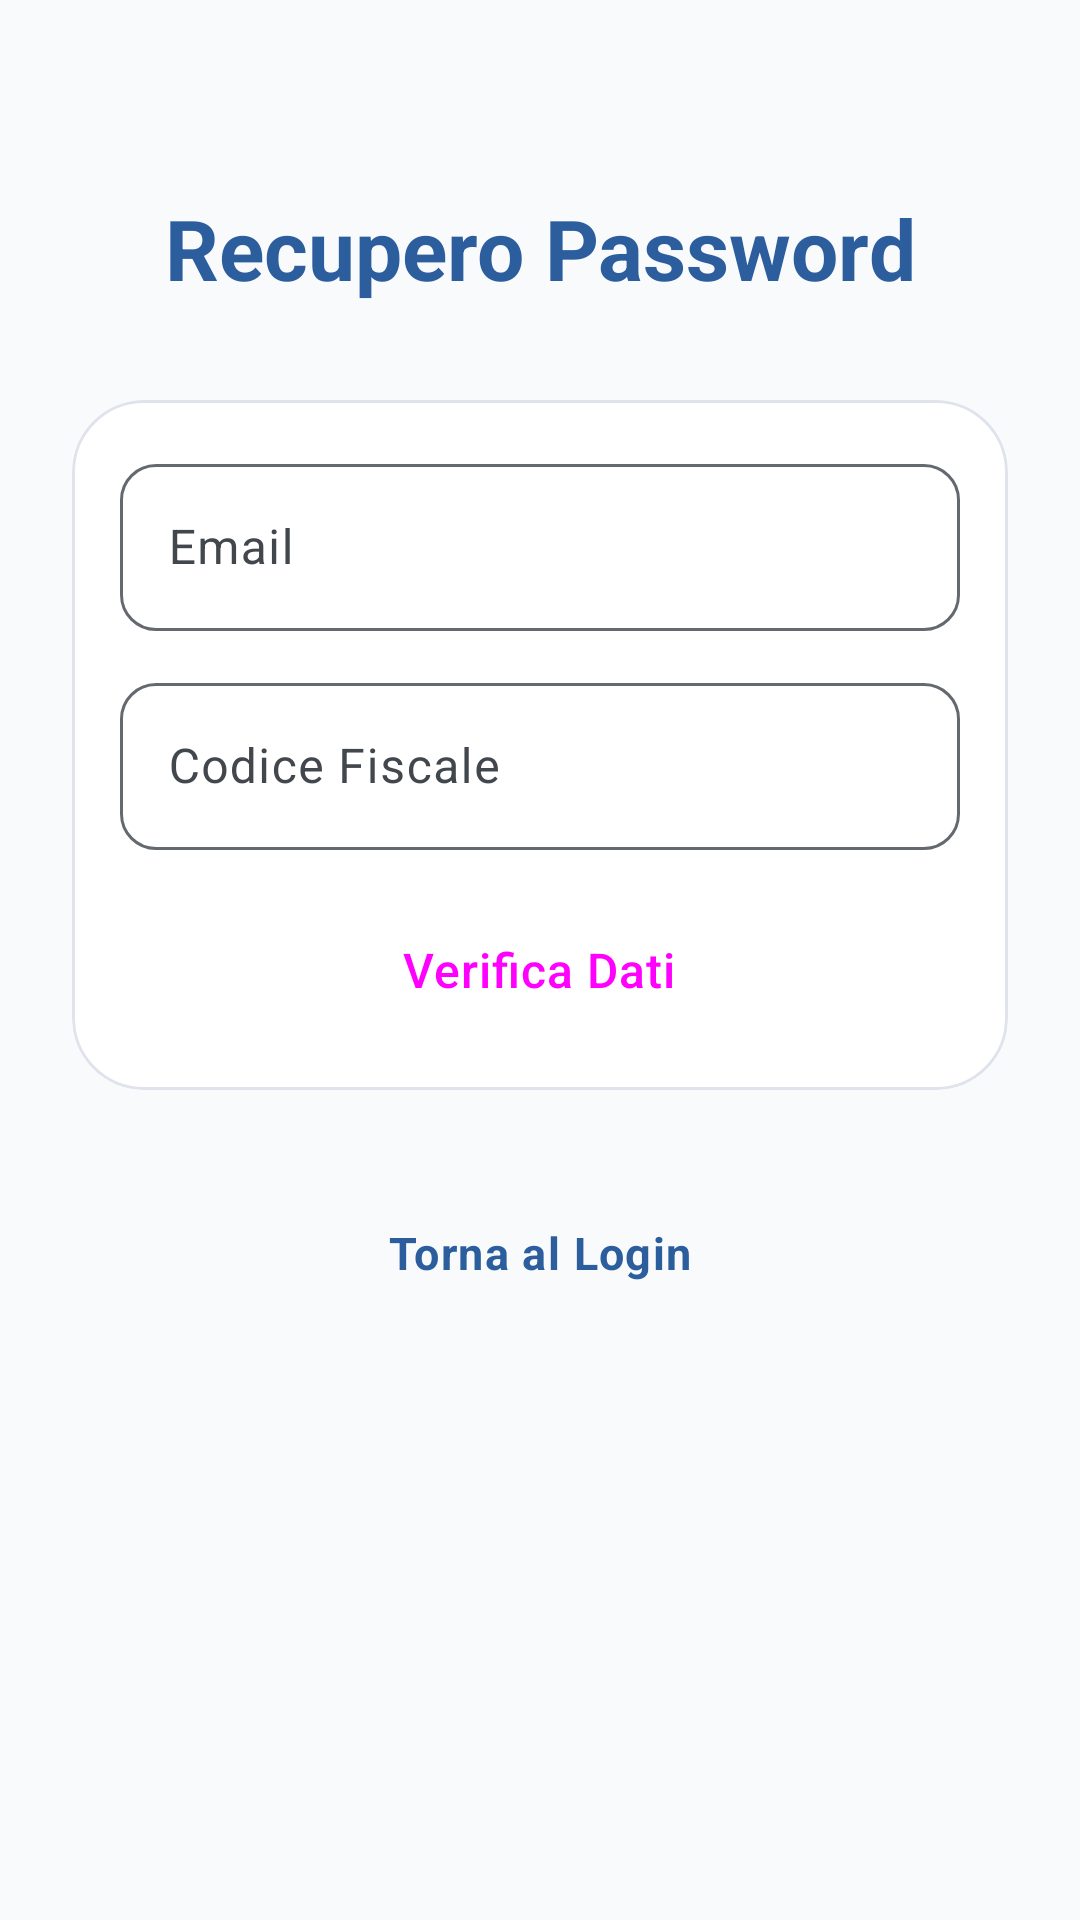

Android layout source for this screen:
<!-- AndroidManifest.xml: application theme Theme.DermCalc -->
<!-- res/layout/activity_forgot_password.xml -->
<?xml version="1.0" encoding="utf-8"?>
<androidx.core.widget.NestedScrollView
    xmlns:android="http://schemas.android.com/apk/res/android"
    xmlns:app="http://schemas.android.com/apk/res-auto"
    xmlns:tools="http://schemas.android.com/tools"
    android:layout_width="match_parent"
    android:layout_height="match_parent"
    android:background="@color/backgroundColor"
    android:fillViewport="true"
    tools:context="dermacalc_princ.auth.ForgotPasswordActivity">

    <androidx.constraintlayout.widget.ConstraintLayout
        android:layout_width="match_parent"
        android:layout_height="wrap_content"
        android:padding="24dp">

        
        <TextView
            android:id="@+id/tvForgotTitle"
            style="@style/TextAppearance.DermCalc.Headline"
            android:layout_width="wrap_content"
            android:layout_height="wrap_content"
            android:layout_marginTop="40dp"
            android:text="@string/recupero_password"
            android:textSize="28sp"
            app:layout_constraintStart_toStartOf="parent"
            app:layout_constraintEnd_toEndOf="parent"
            app:layout_constraintTop_toTopOf="parent" />

        
        <com.google.android.material.card.MaterialCardView
            android:id="@+id/cardForgotInputs"
            android:layout_width="0dp"
            android:layout_height="wrap_content"
            android:layout_marginTop="32dp"
            app:cardCornerRadius="24dp"
            app:cardElevation="0dp"
            app:strokeWidth="1dp"
            app:strokeColor="@color/surfaceVariant"
            app:layout_constraintTop_toBottomOf="@id/tvForgotTitle"
            app:layout_constraintStart_toStartOf="parent"
            app:layout_constraintEnd_toEndOf="parent"
            app:layout_constraintWidth_max="488dp">

            <LinearLayout
                android:layout_width="match_parent"
                android:layout_height="wrap_content"
                android:orientation="vertical"
                android:padding="16dp">

                
                <com.google.android.material.textfield.TextInputLayout
                    android:id="@+id/tilEmail"
                    style="@style/Widget.DermCalc.EditText"
                    android:layout_width="match_parent"
                    android:layout_height="wrap_content"
                    android:hint="@string/email"
                    app:startIconDrawable="@drawable/ic_person">

                    <com.google.android.material.textfield.TextInputEditText
                        android:id="@+id/etEmail"
                        android:layout_width="match_parent"
                        android:layout_height="wrap_content"
                        android:inputType="textEmailAddress" />
                </com.google.android.material.textfield.TextInputLayout>

                
                <com.google.android.material.textfield.TextInputLayout
                    android:id="@+id/tilTaxCode"
                    style="@style/Widget.DermCalc.EditText"
                    android:layout_width="match_parent"
                    android:layout_height="wrap_content"
                    android:layout_marginTop="12dp"
                    android:hint="@string/codice_fiscale"
                    app:startIconDrawable="@drawable/ic_edit">

                    <com.google.android.material.textfield.TextInputEditText
                        android:id="@+id/etTaxCode"
                        android:layout_width="match_parent"
                        android:layout_height="wrap_content"
                        android:inputType="textCapCharacters" />
                </com.google.android.material.textfield.TextInputLayout>

                
                <Button
                    android:id="@+id/btnVerify"
                    style="@style/Widget.DermCalc.Button"
                    android:layout_width="wrap_content"
                    android:layout_height="wrap_content"
                    android:layout_marginTop="16dp"
                    android:text="@string/verifica_dati" />

            </LinearLayout>
        </com.google.android.material.card.MaterialCardView>

        
        <com.google.android.material.card.MaterialCardView
            android:id="@+id/resetSection"
            android:layout_width="0dp"
            android:layout_height="wrap_content"
            android:layout_marginTop="16dp"
            android:visibility="gone"
            app:cardCornerRadius="24dp"
            app:cardElevation="0dp"
            app:strokeWidth="1dp"
            app:strokeColor="@color/surfaceVariant"
            app:layout_constraintTop_toBottomOf="@id/cardForgotInputs"
            app:layout_constraintStart_toStartOf="parent"
            app:layout_constraintEnd_toEndOf="parent"
            app:layout_constraintWidth_max="488dp"
            tools:visibility="visible">

            <LinearLayout
                android:layout_width="match_parent"
                android:layout_height="wrap_content"
                android:orientation="vertical"
                android:padding="16dp">

                
                <com.google.android.material.textfield.TextInputLayout
                    android:id="@+id/tilNewPassword"
                    style="@style/Widget.DermCalc.EditText"
                    android:layout_width="match_parent"
                    android:layout_height="wrap_content"
                    android:hint="@string/nuova_password"
                    app:endIconMode="password_toggle"
                    app:startIconDrawable="@drawable/ic_edit">

                    <com.google.android.material.textfield.TextInputEditText
                        android:id="@+id/etNewPassword"
                        android:layout_width="match_parent"
                        android:layout_height="wrap_content"
                        android:inputType="textPassword" />
                </com.google.android.material.textfield.TextInputLayout>

                
                <Button
                    android:id="@+id/btnResetPassword"
                    style="@style/Widget.DermCalc.Button"
                    android:layout_width="wrap_content"
                    android:layout_height="wrap_content"
                    android:layout_marginTop="16dp"
                    android:text="@string/reimposta_password" />

            </LinearLayout>
        </com.google.android.material.card.MaterialCardView>

        
        <TextView
            android:id="@+id/tvBackToLogin"
            style="@style/TextAppearance.DermCalc.Value"
            android:layout_width="wrap_content"
            android:layout_height="wrap_content"
            android:layout_marginTop="32dp"
            android:clickable="true"
            android:focusable="true"
            android:minHeight="48dp"
            android:padding="12dp"
            android:text="@string/torna_al_login"
            android:textSize="15sp"
            app:layout_constraintStart_toStartOf="parent"
            app:layout_constraintEnd_toEndOf="parent"
            app:layout_constraintTop_toBottomOf="@id/resetSection" />

    </androidx.constraintlayout.widget.ConstraintLayout>
</androidx.core.widget.NestedScrollView>
<!-- resources referenced by this layout -->
<resources>
  <color name="backgroundColor">@color/background</color>
  <color name="surfaceVariant">#E0E2EC</color>
  <string name="codice_fiscale">Codice Fiscale</string>
  <string name="email">Email</string>
  <string name="nuova_password">Nuova Password</string>
  <string name="recupero_password">Recupero Password</string>
  <string name="reimposta_password">Reimposta Password</string>
  <string name="torna_al_login">Torna al Login</string>
  <string name="verifica_dati">Verifica Dati</string>
  <style name="TextAppearance.DermCalc.Headline" parent="TextAppearance.Material3.HeadlineMedium">
          <item name="android:textColor">@color/primary</item>
          <item name="android:textStyle">bold</item>
      </style>
  <style name="TextAppearance.DermCalc.Value" parent="TextAppearance.Material3.BodyLarge">
          <item name="android:textColor">@color/primary</item>
          <item name="android:textStyle">bold</item>
      </style>
  <style name="Widget.DermCalc.Button" parent="Widget.Material3.Button">
          <item name="android:minHeight">48dp</item>
          <item name="android:insetTop">0dp</item>
          <item name="android:insetBottom">0dp</item>
          <item name="android:textAllCaps">false</item>
          <item name="android:letterSpacing">0.02</item>
          <item name="android:paddingTop">12dp</item>
          <item name="android:paddingBottom">12dp</item>
          <item name="android:textSize">16sp</item>
          <item name="android:maxWidth">320dp</item>
          <item name="android:layout_gravity">center_horizontal</item>
          
      </style>
  <style name="Widget.DermCalc.EditText" parent="Widget.Material3.TextInputLayout.OutlinedBox">
          <item name="boxCornerRadiusTopStart">12dp</item>
          <item name="boxCornerRadiusTopEnd">12dp</item>
          <item name="boxCornerRadiusBottomStart">12dp</item>
          <item name="boxCornerRadiusBottomEnd">12dp</item>
      </style>
  <color name="background">#F8FAFC</color>
  <color name="primary">#2C5E9E</color>
  <color name="onPrimary">#FFFFFF</color>
  <color name="primaryContainer">#D6E3FF</color>
  <color name="onPrimaryContainer">#001B3E</color>
  <color name="secondary">#4DB6AC</color>
  <color name="onSecondary">#FFFFFF</color>
  <color name="secondaryContainer">#CEE9E6</color>
  <color name="onSecondaryContainer">#00201D</color>
  <color name="tertiary">#715573</color>
  <color name="onTertiary">#FFFFFF</color>
  <color name="tertiaryContainer">#FCD7FB</color>
  <color name="onTertiaryContainer">#29132D</color>
  <color name="surface">#FFFFFF</color>
  <color name="onSurface">#1A1C1E</color>
  <color name="onSurfaceVariant">#41474D</color>
  <color name="outline">#646970</color>
</resources>
